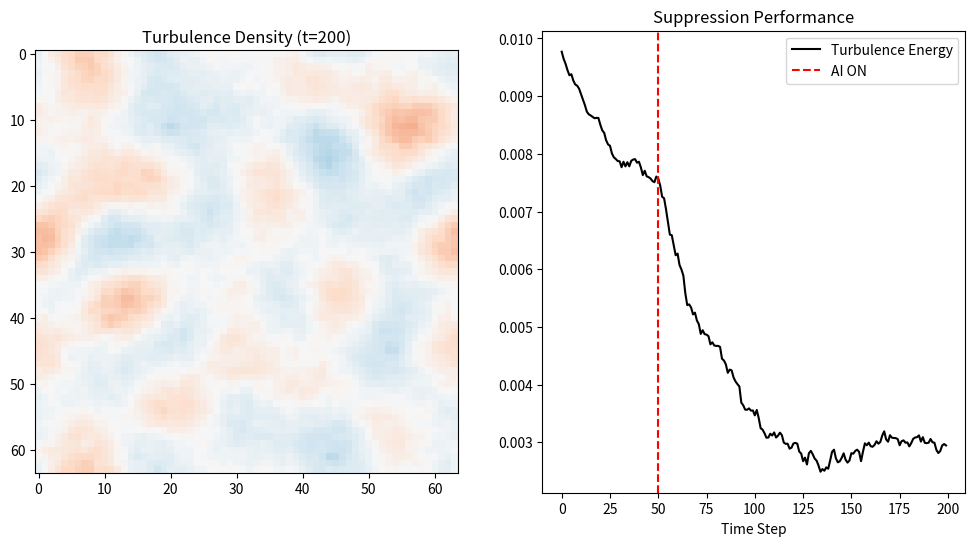

This chart was generated by the following Python code:
import numpy as np
import matplotlib.pyplot as plt
import sys
import os

# --- FNO PARAMETERS ---
MODES = 12  # Fourier Modes to keep
WIDTH = 32  # Feature channels
GRID_SIZE = 64
TIME_STEPS = 200

class SpectralTurbulenceGenerator:
    """
    Generates synthetic ITG (Ion Temperature Gradient) turbulence.
    Uses Kolmogorov spectrum dynamics.
    """
    def __init__(self, size=GRID_SIZE):
        self.size = size
        self.x = np.linspace(0, 2*np.pi, size)
        self.y = np.linspace(0, 2*np.pi, size)
        self.X, self.Y = np.meshgrid(self.x, self.y)
        
        # Initialize Field (Density Fluctuations)
        self.field = np.random.randn(size, size) * 0.1
        self.field_k = np.fft.fft2(self.field)
        
    def step(self, dt=0.01, damping=0.0):
        """
        Evolves turbulence in Fourier Space.
        dk/dt = -Linear_Dispersion + NonLinear_Coupling - Damping
        """
        # 1. Wavenumbers
        kx = np.fft.fftfreq(self.size) * self.size
        ky = np.fft.fftfreq(self.size) * self.size
        KX, KY = np.meshgrid(kx, ky)
        K2 = KX**2 + KY**2
        K2[0,0] = 1.0 # Avoid div by zero
        
        # 2. Linear Drift Wave Physics (simplified dispersion)
        # omega ~ ky / (1 + k^2)
        omega = KY / (1.0 + K2)
        
        # 3. Evolution (Phase Shift)
        # exp(-i * omega * dt)
        phase_shift = np.exp(-1j * omega * dt)
        
        # 4. Non-Linear Forcing (Kolmogorov Cascade)
        # Energy moves from source (low k) to dissipation (high k)
        forcing = np.random.randn(self.size, self.size) + 1j*np.random.randn(self.size, self.size)
        forcing_k = np.fft.fft2(forcing)
        
        # Filter forcing to be low-k driven
        mask = K2 < 25.0
        forcing_k *= mask * 5.0 # Stronger forcing to fight damping
        
        # 5. Apply
        self.field_k = (self.field_k * phase_shift) + (forcing_k * dt)
        
        # Damping (Viscosity) + Active Suppression
        self.field_k *= np.exp(-0.001 * K2 * dt) # Reduced viscosity
        self.field_k *= (1.0 - damping)         # Control Action
        
        # Inverse FFT
        self.field = np.real(np.fft.ifft2(self.field_k))
        return self.field

class FNO_Block:
    """
    Fourier Neural Operator Layer (Simplified numpy implementation).
    Performs convolution in spectral domain.
    """
    def __init__(self, modes):
        self.modes = modes
        self.scale = 1.0 / (modes**2)
        self.weights = np.random.randn(modes, modes, 2) * 1.0 # Larger weights for stronger initial signal
        
    def forward(self, x_field):
        # 1. FFT
        x_k = np.fft.fft2(x_field)
        
        # 2. Filter (Keep only low modes)
        x_k_trunc = x_k[:self.modes, :self.modes]
        
        # 3. Spectral Convolution (Element-wise multiplication with weights)
        # Z = R + i*I
        # W = Wr + i*Wi
        # Z*W = (R*Wr - I*Wi) + i*(R*Wi + I*Wr)
        
        R = np.real(x_k_trunc)
        I = np.imag(x_k_trunc)
        Wr = self.weights[:,:,0]
        Wi = self.weights[:,:,1]
        
        out_r = R*Wr - I*Wi
        out_i = R*Wi + I*Wr
        
        out_k_trunc = out_r + 1j*out_i
        
        # 4. Pad back to full size
        out_k = np.zeros_like(x_k)
        out_k[:self.modes, :self.modes] = out_k_trunc
        
        # 5. IFFT
        return np.real(np.fft.ifft2(out_k))

class FNO_Controller:
    """
    Predicts turbulence evolution and generates counter-waves.
    """
    def __init__(self):
        self.fno = FNO_Block(MODES)
        
    def predict_and_suppress(self, field):
        # FNO predicts the 'structure' of the next turbulent eddy
        prediction = self.fno.forward(field)
        
        # Control Strategy:
        # If we know where the eddy will be, we apply local shear flow.
        # Here we calculate a global 'suppression metric' based on prediction magnitude.
        
        energy = np.mean(prediction**2)
        
        # Simple policy: Higher predicted energy -> Stronger damping
        suppression = np.tanh(energy * 10.0) 
        return suppression, prediction

def run_fno_simulation():
    print("--- SCPN FNO: Spectral Turbulence Suppression ---")
    
    sim = SpectralTurbulenceGenerator()
    ai = FNO_Controller()
    
    # Visualization setup
    plt.ion()
    fig, (ax1, ax2) = plt.subplots(1, 2, figsize=(12, 6))
    
    history_energy = []
    
    print(f"Running {TIME_STEPS} steps of Gyro-Fluid Dynamics...")
    
    for t in range(TIME_STEPS):
        # 1. Physics Step (with active control)
        # We start with no control, then turn on AI at t=50
        control = 0.0
        prediction = np.zeros_like(sim.field)
        
        if t > 50:
            control, prediction = ai.predict_and_suppress(sim.field)
            
        field = sim.step(damping=control)
        
        # Metrics
        turb_energy = np.mean(field**2)
        pred_energy = np.mean(prediction**2)
        history_energy.append(turb_energy)
        
        if t % 20 == 0:
            print(f"Step {t}: Energy={turb_energy:.4f} | PredE={pred_energy:.4f} | Suppression={control:.2f}")
            
    # Final Plot
    ax1.imshow(sim.field, cmap='RdBu', vmin=-0.5, vmax=0.5)
    ax1.set_title(f"Turbulence Density (t={TIME_STEPS})")
    
    ax2.plot(history_energy, 'k-', label='Turbulence Energy')
    ax2.axvline(50, color='r', linestyle='--', label='AI ON')
    ax2.set_title("Suppression Performance")
    ax2.set_xlabel("Time Step")
    ax2.legend()
    
    plt.savefig("FNO_Turbulence_Result.png")
    print("Analysis saved: FNO_Turbulence_Result.png")

if __name__ == "__main__":
    run_fno_simulation()
